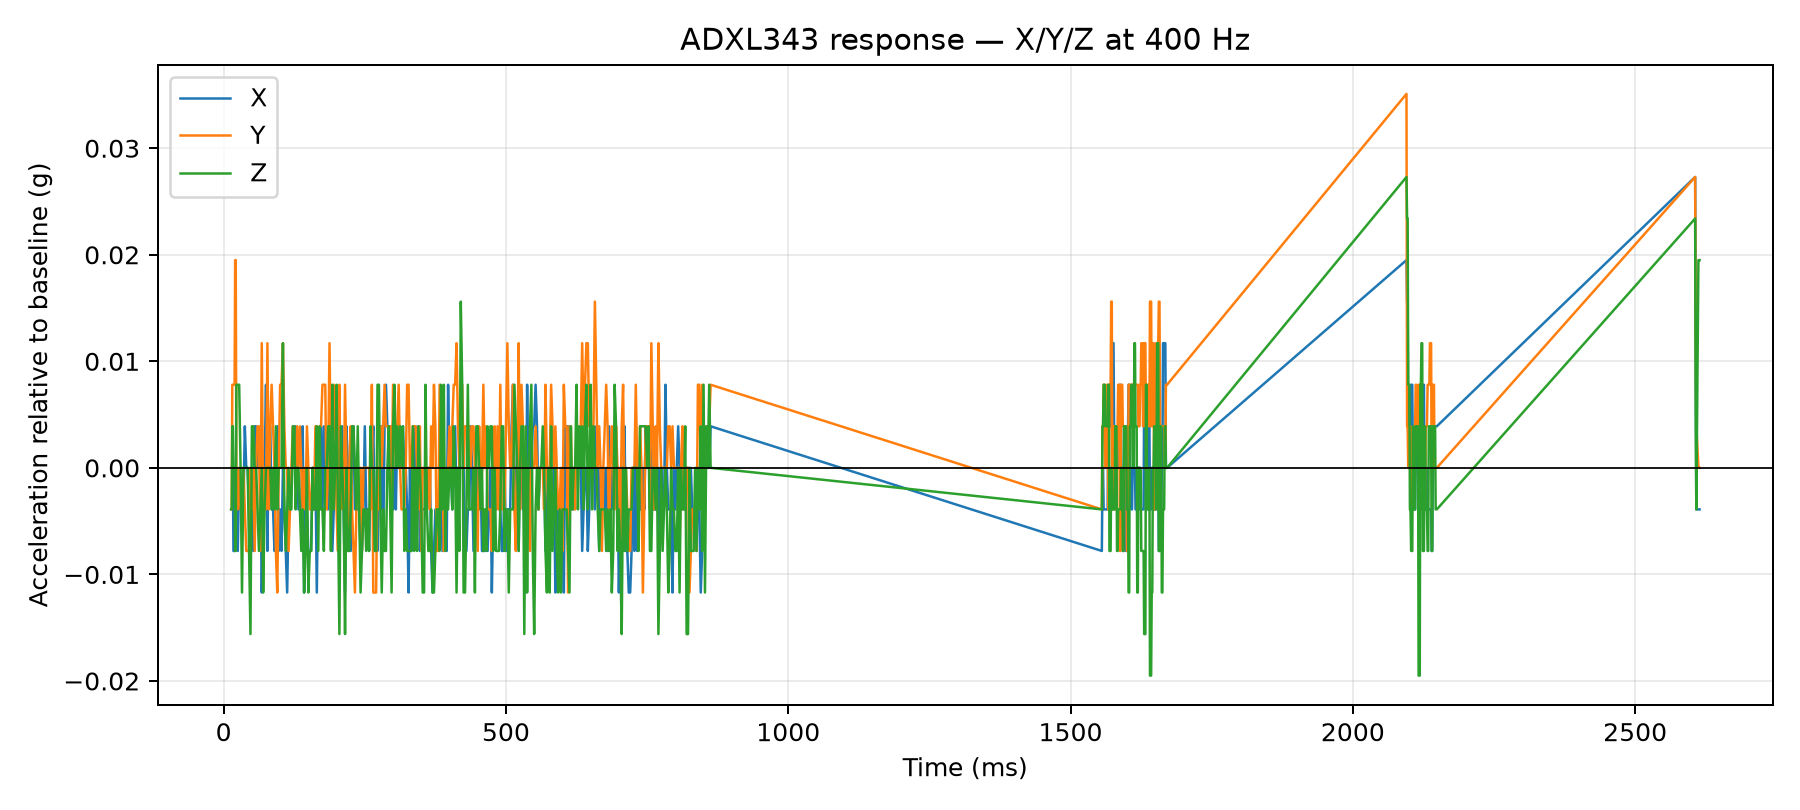

The file beside this chart, header and first rows:
time_us, x_g, y_g, z_g, time_ms
13252, 0.0351, 0.0468, 0.9087, 13.25
14306, 0.0351, 0.0468, 0.9087, 14.31
15316, 0.0351, 0.0585, 0.9165, 15.32
16333, 0.0351, 0.0585, 0.9165, 16.33
17350, 0.0273, 0.0585, 0.9126, 17.35
18375, 0.0273, 0.0585, 0.9126, 18.38
19393, 0.0273, 0.0585, 0.9126, 19.39
20417, 0.0312, 0.0702, 0.9048, 20.42
21439, 0.0312, 0.0702, 0.9048, 21.44
22505, 0.0351, 0.0507, 0.9204, 22.5
25025, 0.0273, 0.0468, 0.9204, 25.02
27521, 0.0351, 0.0507, 0.9204, 27.52
30006, 0.0312, 0.0468, 0.9126, 30.01
32518, 0.0312, 0.0468, 0.9009, 32.52
35003, 0.0312, 0.0507, 0.9126, 35
37511, 0.039, 0.0468, 0.9126, 37.51
40021, 0.0351, 0.0429, 0.9126, 40.02
42525, 0.0351, 0.0429, 0.9126, 42.52
45019, 0.0312, 0.0429, 0.9048, 45.02
47510, 0.0351, 0.0507, 0.897, 47.51
50022, 0.0312, 0.0468, 0.9165, 50.02
52520, 0.0273, 0.0507, 0.9165, 52.52
55006, 0.039, 0.0429, 0.9126, 55.01
57518, 0.039, 0.0507, 0.9126, 57.52
60006, 0.0351, 0.0546, 0.9087, 60.01
62519, 0.0351, 0.0546, 0.9048, 62.52
65014, 0.0351, 0.0429, 0.9087, 65.01
67505, 0.0234, 0.0624, 0.9126, 67.5
70016, 0.0312, 0.0468, 0.9009, 70.02
72502, 0.0351, 0.0507, 0.9087, 72.5
75023, 0.0429, 0.0468, 0.9126, 75.02
77521, 0.0273, 0.0624, 0.9126, 77.52
80009, 0.039, 0.0468, 0.9126, 80.01
82521, 0.039, 0.0546, 0.9126, 82.52
85009, 0.0312, 0.0585, 0.9087, 85.01
87521, 0.0312, 0.0546, 0.9126, 87.52
90007, 0.0273, 0.0507, 0.9087, 90.01
92519, 0.0351, 0.0429, 0.9165, 92.52
95009, 0.039, 0.039, 0.9087, 95.01
97522, 0.0273, 0.0507, 0.9126, 97.52
100011, 0.0312, 0.0585, 0.9126, 100
102522, 0.0273, 0.0585, 0.9126, 102.5
105011, 0.0351, 0.0624, 0.9243, 105
107510, 0.0312, 0.0546, 0.9087, 107.5
110021, 0.0273, 0.0507, 0.9048, 110
112501, 0.0234, 0.0507, 0.9087, 112.5
115021, 0.0312, 0.0429, 0.9126, 115
117500, 0.0312, 0.0468, 0.9087, 117.5
120023, 0.0351, 0.0507, 0.9087, 120
122522, 0.0351, 0.0546, 0.9165, 122.5
125011, 0.0351, 0.0507, 0.9165, 125
127522, 0.039, 0.0507, 0.9087, 127.5
130009, 0.0351, 0.0546, 0.9126, 130
132521, 0.0312, 0.0507, 0.9126, 132.5
135008, 0.0312, 0.0546, 0.9087, 135
137519, 0.0312, 0.0507, 0.9048, 137.5
140006, 0.039, 0.0468, 0.9087, 140
142515, 0.0234, 0.0507, 0.9009, 142.5
145000, 0.0312, 0.0468, 0.9048, 145.0
147520, 0.0312, 0.0546, 0.9126, 147.5
... 458 more rows
